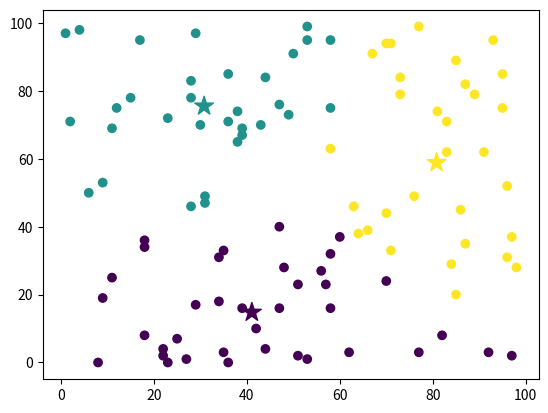

Reproduce this figure in Python.
import numpy as np
import matplotlib.pyplot as plt

class kMeansClustering:
    def __init__(self,k=3):
        self.k=k
        self.centroids=None
    
    @staticmethod
    def euclidean_distance(datapoint,centroids):
      """
      This method calculates the Euclidean distance between a single 'datapoint' and an array of cetroids.
      parameters : 
      - datapoint: This is a single data point(typically represented as an array or list) for which we want to calculate distances to each centroid. 
      - centroids: An array if cebtroids. each centroid is represented as a point in the same dimentional space as 'datapoint'.

      function implemenation:
      - Squared Differences: (centroids - datapoint) ** 2 calculates the squared differences between each centroid and the datapoint. This is a vectorized operation in NumPy, meaning it efficiently computes the squared differences element-wise.
      - Summation: np.sum(..., axis=1) sums up the squared differences along axis 1, which corresponds to summing across the dimensions of the datapoint.
      - Square Root: np.sqrt(...) takes the square root of the summed squared differences, resulting in the Euclidean distance.

      return value:
      - The method returns an array containing the Euclidean distances between the 'data point' and each centroid in the 'centroids' array.
      """
      return np.sqrt(np.sum((centroids-datapoint)**2,axis=1))

    def fit(self,x,max_iterations=200):
      #initialize the 'self.centroids' randomly within the range of the data points (x)
      self.centroids = np.random.uniform(np.amin(x,axis=0),np.amax(x,axis=0),size=(self.k,x.shape[1]))

      for _ in range(max_iterations):
        y= [] #to store cluster assignments for each datapoint
        for data_point in x:
            distances= kMeansClustering.euclidean_distance(data_point,self.centroids) #computes distances to all centroids using 'euclidean_distance' method.
            cluster_num = np.argmin(distances) #finds the index with the smallest distance and appends it to the the list 'y'.
            y.append(cluster_num)

        y = np.array(y)
        cluster_indices = [] # a list where each element corresponds to indices of data points assigned to each cluster.
        for i in range(self.k):
           cluster_indices.append(np.argwhere(y==i))
        cluster_centers = [] # a list that will store updated centroid positions
        for i,indices in enumerate(cluster_indices):
           if len(indices)==0: 
              cluster_centers.append(self.centroids[i]) #if there are no points the centroid remains unchanged
           else:
              cluster_centers.append(np.mean(x[indices],axis=0)[0]) #realigns the centroid to be in the mean of data points in each cluster
        if np.max(self.centroids-np.array(cluster_centers))<0.0001: #Checks for convergence by comparing the maximum distance between old and new centroids. If centroids have converged, breaks out of the loop.
           break
        else:
           self.centroids = np.array(cluster_centers) #reassigns the centroid points to the ones calculated above(stored in the cluster_centers list)
      return y
    
random_points = np.random.randint(0,100,(100,2))

kmeans = kMeansClustering(k=3)
labels = kmeans.fit(random_points)

plt.scatter(random_points[:,0],random_points[:,1],c=labels)
plt.scatter(kmeans.centroids[:,0],kmeans.centroids[:,1],c=range(len(kmeans.centroids)),marker="*",s=200)

plt.show()
